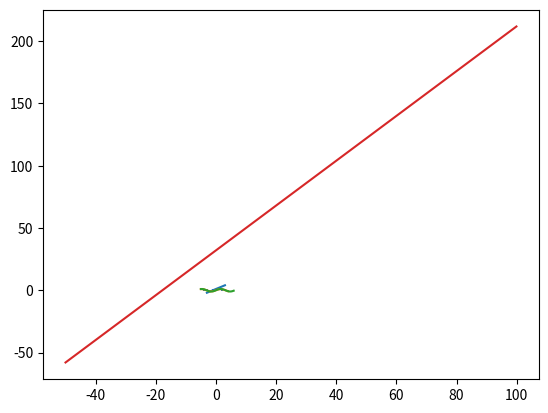

The script that saved this image: (Note: this script raises an exception after producing the figure.)
#ex 2
import matplotlib.pyplot as plot

def f(x):
    return x + 1

xs = list(range(-3, 4))
ys = []
for x in xs:
    ys.append(f(x))

plot.plot(xs, ys)
plot.show()

#ex 4
# import matplotlib.pyplot as plot

def f(x):
    if x % 2 == 0:
        return (-1)
    if x % 2 != 0:
        return 1


xs = list(range(-5, 5))
ys = []
for x in xs:
    ys.append(f(x))

plot.bar(xs, ys)
plot.show()

# ex 5
import matplotlib.pyplot as plot
import math
from math import sin

def f(x):
    return sin(x)

xs = list(range(-5, 5))
ys = []
for x in xs:
    ys.append(f(x))

plot.plot(xs, ys)
plot.show()

# ex 6
import matplotlib.pyplot as plot
import math
from math import sin
import numpy
from numpy import arange

def f(x):
    return sin(x)

xs = list(arange(-5, 6, 0.1))
ys = []
for x in xs:
    ys.append(f(x))

plot.plot(xs, ys)
plot.show()

# ex 7
import matplotlib.pyplot as plot
import math
from math import sin
import numpy
from numpy import arange

def f(x):
    return (x * 1.8) + 32
    
def g(x):
    return (x - 32) / 1.8

xs = list(arange(-50, 100, 0.1))
ys = []
for x in xs:
    ys.append(f(x))

plot.plot(xs, ys)
plot.show()

# ex 8 
def playAgain():
    x = input("Do you want to play again? ")
    if x == "y".lower():
        return True
    else:
        return False
    
print(playAgain())

# ex 9
def playAgain():
        x = str(input("Do you want to play again? "))
        while(x != "y".lower() and x != "n".lower()):
            x = str(input("Invalid input. Do you want to play again? "))
        if x == "y".lower():
            return True
        if x == "n".lower():
            return False

    
print(playAgain())